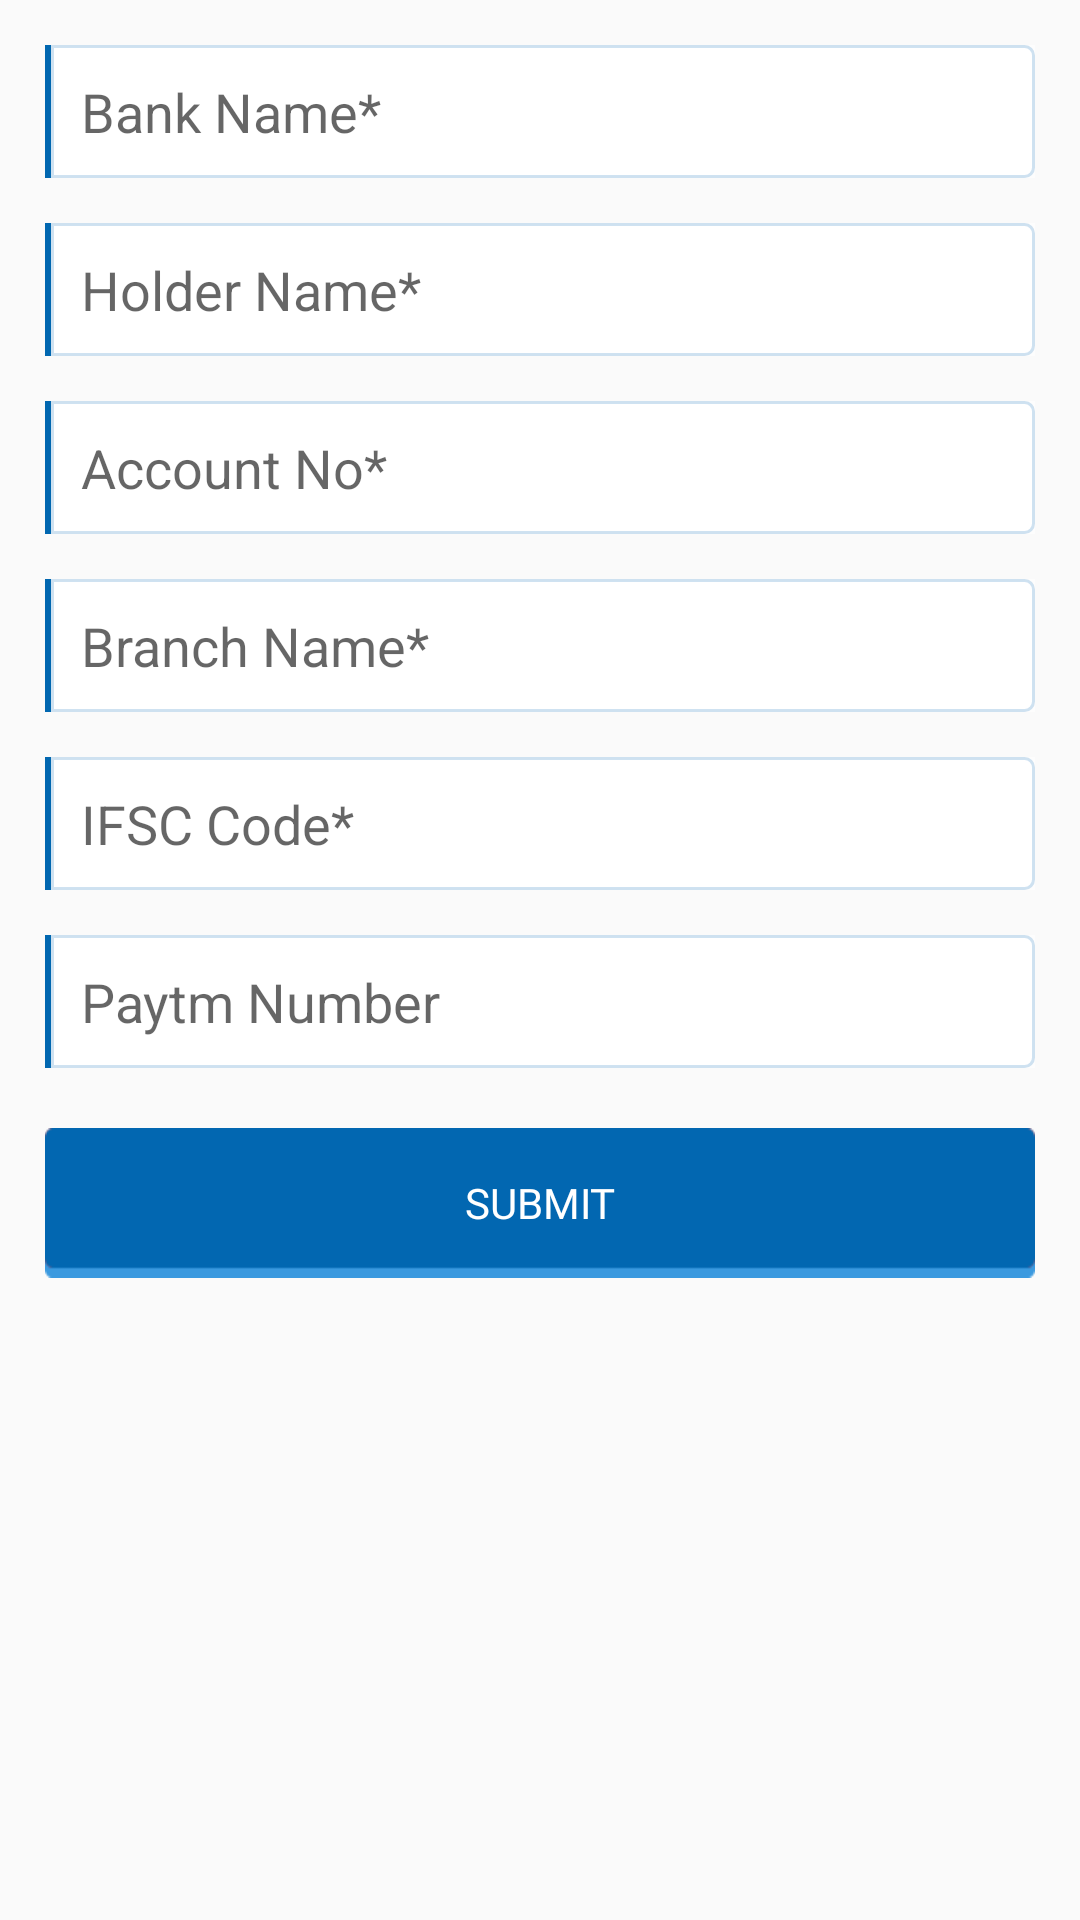

Android layout source for this screen:
<!-- AndroidManifest.xml: application theme AppTheme -->
<!-- res/layout/fragment_add_bank_acount.xml -->
<?xml version="1.0" encoding="utf-8"?>
<layout>
<LinearLayout xmlns:android="http://schemas.android.com/apk/res/android"
    xmlns:tools="http://schemas.android.com/tools"
    android:layout_width="match_parent"
    android:layout_height="match_parent"
    android:orientation="vertical"
    tools:context=".Activittres.AddBankAcount">
    <ScrollView
        xmlns:android="http://schemas.android.com/apk/res/android"
        android:layout_width="match_parent"
        android:layout_height="match_parent">
        <LinearLayout
            android:layout_width="match_parent"
            android:layout_height="wrap_content"
            android:orientation="vertical">


            <LinearLayout
                android:layout_width="match_parent"
                android:layout_height="wrap_content"
                android:background="@drawable/drawline"
                android:layout_margin="15dp"
                android:layout_alignParentRight="true"
                android:orientation="vertical">

                <EditText
                    android:id="@+id/bankName"
                    android:layout_width="match_parent"
                    android:layout_height="wrap_content"
                    android:background="@drawable/strock_edit"
                    android:hint="Bank Name*"
                    android:inputType="textCapCharacters"
                    android:layout_marginLeft="2dp"/>

            </LinearLayout>

            <LinearLayout
                android:layout_width="match_parent"
                android:layout_height="wrap_content"
                android:background="@drawable/drawline"
                android:layout_marginLeft="15dp"
                android:layout_marginRight="15dp"
                android:layout_alignParentRight="true"
                android:orientation="vertical">

                <EditText
                    android:id="@+id/bankHolderName"
                    android:layout_width="match_parent"
                    android:layout_height="wrap_content"
                    android:background="@drawable/strock_edit"
                    android:hint="Holder Name*"
                    android:inputType="textCapCharacters"
                    android:layout_marginLeft="2dp"/>

            </LinearLayout>


            <LinearLayout
                android:layout_width="match_parent"
                android:layout_height="wrap_content"
                android:background="@drawable/drawline"
                android:layout_marginLeft="15dp"
                android:layout_marginRight="15dp"
                android:layout_marginTop="15dp"
                android:layout_alignParentRight="true"
                android:orientation="vertical">

                <EditText
                    android:id="@+id/acountNo"
                    android:layout_width="match_parent"
                    android:layout_height="wrap_content"
                    android:background="@drawable/strock_edit"
                    android:hint="Account No*"
                    android:inputType="number"

                    android:layout_marginLeft="2dp"/>

            </LinearLayout>

            <LinearLayout
                android:layout_width="match_parent"
                android:layout_height="wrap_content"
                android:background="@drawable/drawline"
                android:layout_marginLeft="15dp"
                android:layout_marginTop="15dp"
                android:layout_marginRight="15dp"
                android:layout_alignParentRight="true"
                android:orientation="vertical">

                <EditText
                    android:id="@+id/branchName"
                    android:layout_width="match_parent"
                    android:layout_height="wrap_content"
                    android:background="@drawable/strock_edit"
                    android:hint="Branch Name*"
                    android:inputType="textCapCharacters"
                    android:layout_marginLeft="2dp"/>

            </LinearLayout>

            <LinearLayout
                android:layout_width="match_parent"
                android:layout_height="wrap_content"
                android:background="@drawable/drawline"
                android:layout_marginLeft="15dp"
                android:layout_marginTop="15dp"
                android:layout_marginRight="15dp"
                android:layout_alignParentRight="true"
                android:orientation="vertical">

                <EditText
                    android:id="@+id/ifscCode"
                    android:layout_width="match_parent"
                    android:layout_height="wrap_content"
                    android:background="@drawable/strock_edit"
                    android:hint="IFSC Code*"
                    android:inputType="textCapCharacters"
                    android:layout_marginLeft="2dp"/>

            </LinearLayout>


            <LinearLayout
                android:layout_width="match_parent"
                android:layout_height="wrap_content"
                android:background="@drawable/drawline"
                android:layout_marginLeft="15dp"
                android:layout_marginTop="15dp"
                android:layout_marginRight="15dp"
                android:layout_alignParentRight="true"
                android:orientation="vertical">

                <EditText
                    android:id="@+id/paytmNo"
                    android:layout_width="match_parent"
                    android:layout_height="wrap_content"
                    android:layout_marginLeft="2dp"
                    android:background="@drawable/strock_edit"
                    android:hint="Paytm Number"
                    android:maxLength="10"
                    android:inputType="number" />

            </LinearLayout>




            <Button
                android:id="@+id/submitDetail"
                android:layout_width="match_parent"
                android:layout_height="50dp"
                android:text="SUBMIT"
                android:layout_marginTop="20dp"
                android:layout_marginLeft="15dp"
                android:layout_marginRight="15dp"
                android:layout_marginBottom="15dp"
                android:textColor="@color/white"
                android:fontFamily="@font/muli_semibold"
                android:background="@drawable/submit_btn"
                android:gravity="center"/>

        </LinearLayout>

    </ScrollView>


</LinearLayout>
</layout>
<!-- resources referenced by this layout -->
<resources>
  <color name="white">#ffffff</color>
  <!-- drawable drawline (drawable) -->
  <?xml version="1.0" encoding="utf-8"?>
  <layer-list xmlns:android="http://schemas.android.com/apk/res/android">
      <item>
          <shape android:shape="rectangle">
              <solid android:color="#0167b0" />
          </shape>
      </item>
      <item android:left="2dp">
          <shape android:shape="rectangle">
              <solid android:color="#fdfdfd" />
          </shape>
      </item>
  </layer-list>
  <!-- drawable strock_edit (drawable) -->
  <?xml version="1.0" encoding="UTF-8"?>
  <shape xmlns:android="http://schemas.android.com/apk/res/android">
      <solid android:color="@color/white"/>
      <stroke
          android:width="1dp"
          android:color="#300168b2"/>
  
      <padding
          android:bottom="10dp"
          android:left="10dp"
          android:right="10dp"
          android:top="10dp" />
      <corners
          android:bottomLeftRadius="0dp"
          android:bottomRightRadius="3dp"
          android:topLeftRadius="0dp"
          android:topRightRadius="3dp" />
  </shape>
  <!-- drawable submit_btn: png bitmap (drawable, 1572 bytes) -->
  <style name="AppTheme" parent="Theme.AppCompat.Light.NoActionBar">
          
          <item name="colorPrimary">@color/colorPrimary</item>
          <item name="colorPrimaryDark">@color/colorPrimaryDark</item>
          <item name="colorAccent">@color/colorAccent</item>
          <item name="android:actionOverflowButtonStyle">@style/MyActionButtonOverflow</item>
      </style>
  <color name="colorPrimary">#111</color>
  <color name="colorPrimaryDark">#111</color>
  <color name="colorAccent">#0168b2</color>
  <style name="MyActionButtonOverflow" parent="android:style/Widget.Holo.Light.ActionButton.Overflow">
          <item name="android:src">@drawable/home1</item>
          <item name="android:background">?android:attr/actionBarItemBackground</item>
          <item name="android:contentDescription">"Lala"</item>
      </style>
  <!-- drawable home1: png bitmap (drawable, 1808 bytes) -->
</resources>
